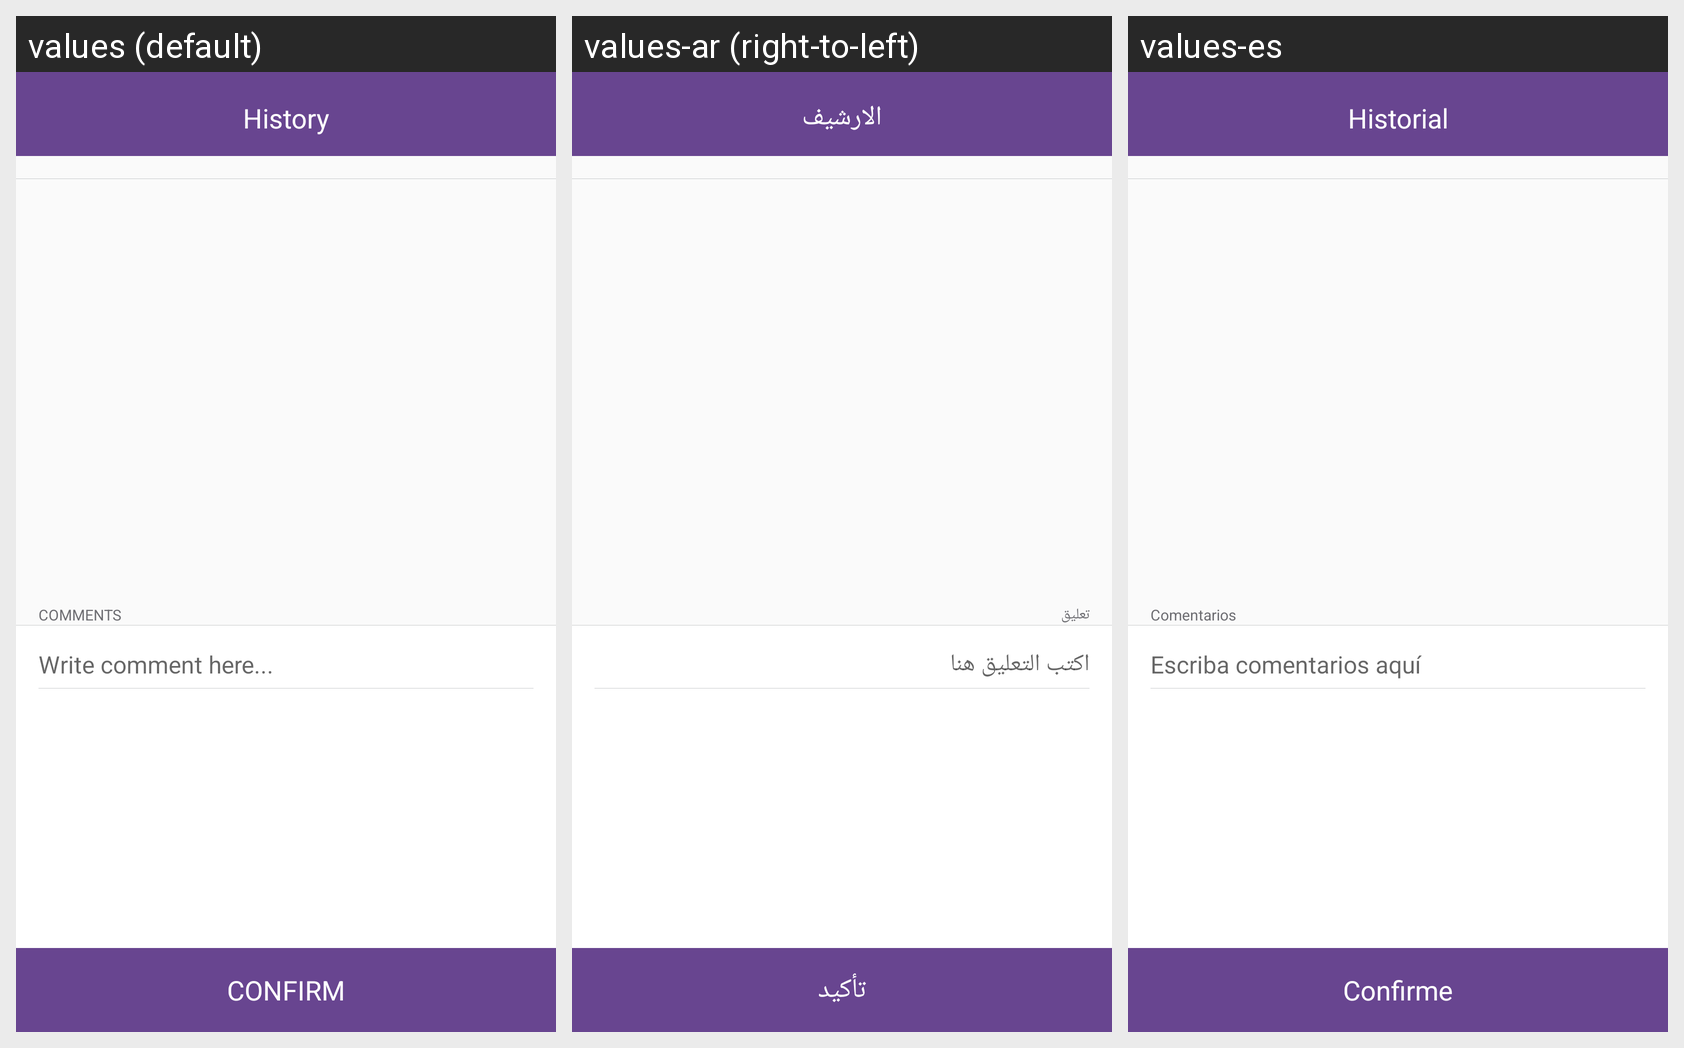

This grid shows one Android layout under several languages. Give, for every string resource on the screen, its name, the default text and each shown locale's text.
Android screen res/layout/activity_cancel_reason.xml rendered under 3 locales, left to right: values (default), values-ar (right-to-left), values-es. Device: Nexus 5 (rendered at 1080×1920; each locale shown at half size, 540×960, under a caption strip naming it); theme AppTheme.
Strings drawn on this screen, with the default value and each locale's value (text and hints the layout hard-codes, and strings that could not be matched under every locale, appear in the picture but are not listed):

comments
  values: COMMENTS
  values-ar: تعليق
  values-es: Comentarios

tv_comment_hint
  values: Write comment here...
  values-ar: اكتب التعليق هنا
  values-es: Escriba comentarios aquí

confirm
  values: CONFIRM
  values-ar: تأكيد
  values-es: Confirme

history
  values: History
  values-ar: الارشيف
  values-es: Historial
